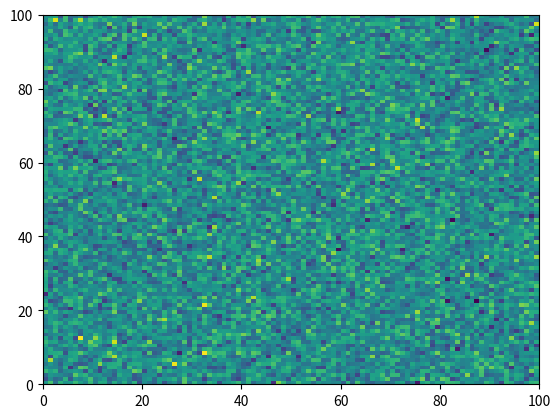

Generate this figure with matplotlib: (Note: this script raises an exception after producing the figure.)
# Code source: Óscar Nájera
# License: BSD 3 clause
# sphinx_gallery_line_numbers = True

import matplotlib.pyplot as plt
import numpy as np

plt.pcolormesh(np.random.randn(100, 100))

iae  # noqa

plt.plot("Strings are not a valid argument for the plot function")
